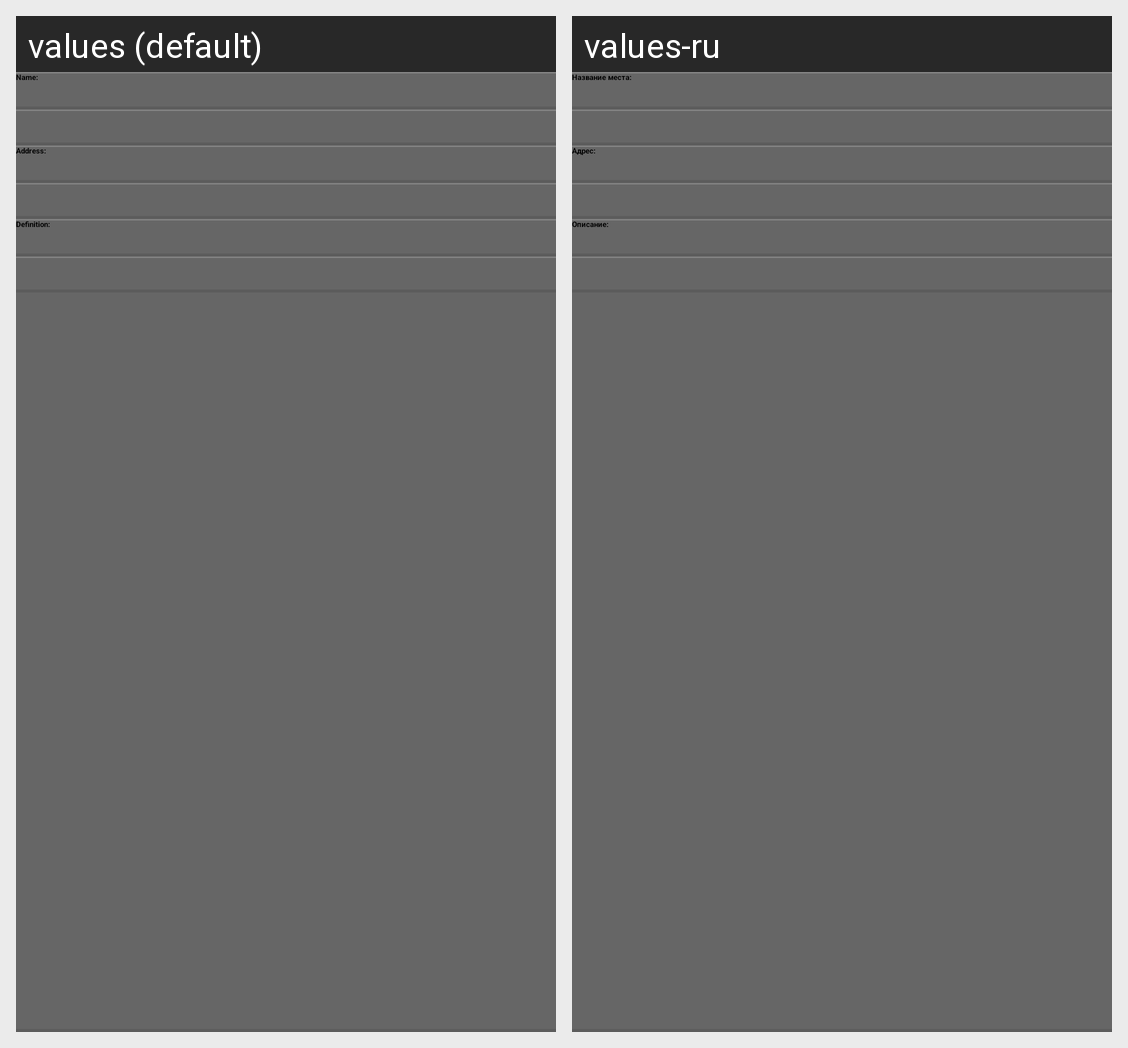

The Android screen above is rendered under two locales of the same app. Produce the string resources it draws, with the default and per-locale values.
Android screen res/layout/single_place_landmark.xml rendered under 2 locales, left to right: values (default), values-ru. Device: Nexus 5 (rendered at 1080×1920; each locale shown at half size, 540×960, under a caption strip naming it); theme android:Widget.Holo.Light.ActionBar.Solid.Inverse.
Strings drawn on this screen, with the default value and each locale's value (text and hints the layout hard-codes, and strings that could not be matched under every locale, appear in the picture but are not listed):

name
  values: Name:
  values-ru: Название места:

address
  values: Address:
  values-ru: Адрес:

definition
  values: Definition:
  values-ru: Описание:
